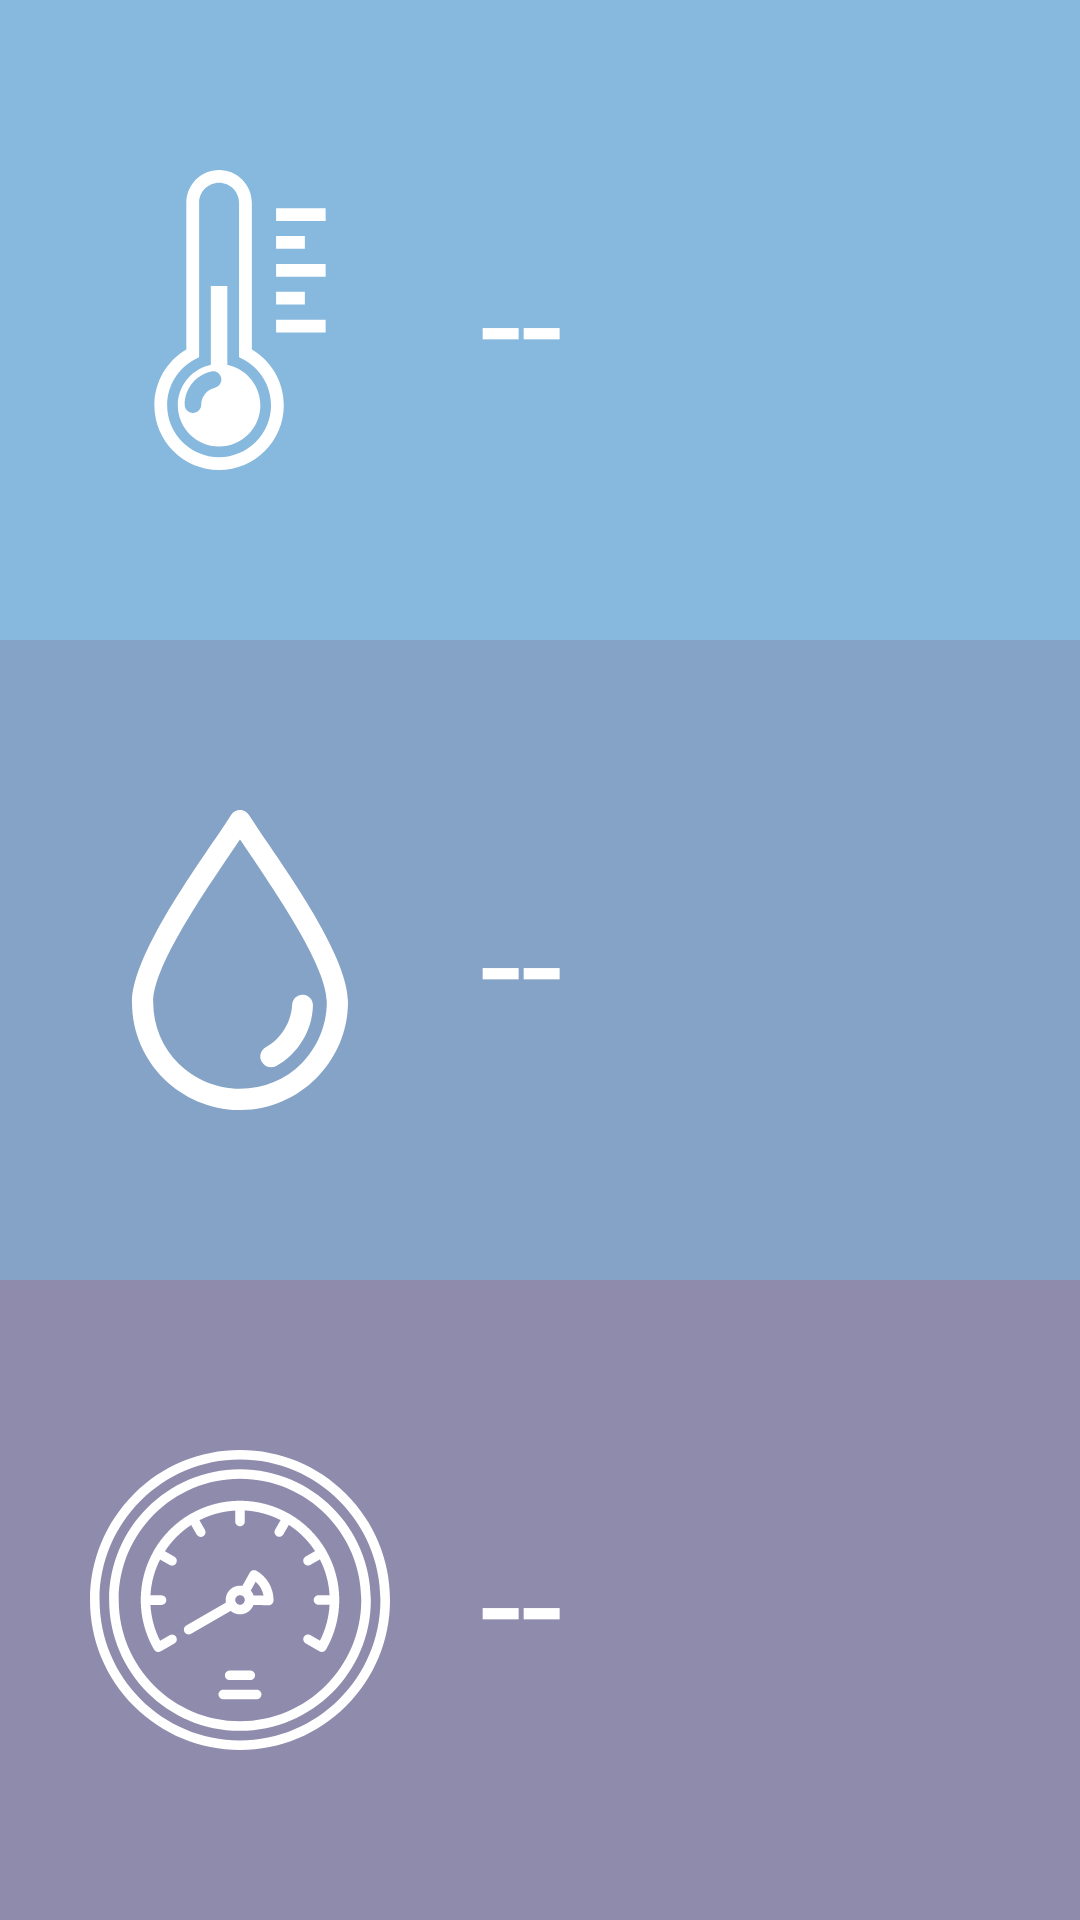

This screen was rendered from an Android layout file. Write that file and the resources it references.
<!-- AndroidManifest.xml: application theme AppTheme -->
<!-- res/layout/fragment_monitor.xml -->
<?xml version="1.0" encoding="utf-8"?>
<LinearLayout xmlns:android="http://schemas.android.com/apk/res/android"
              xmlns:tools="http://schemas.android.com/tools"
              android:layout_width="match_parent"
              android:layout_height="match_parent"
              android:layout_weight="1"
              android:gravity="center"
              android:orientation="vertical"
              tools:context="be.kuleuven.msec.iot.myroom.MonitorFragment">

    <LinearLayout
        android:layout_width="match_parent"
        android:layout_height="match_parent"
        android:layout_weight="1"
        android:gravity="center"
        android:orientation="horizontal"
        android:background="@color/appcolor3"
        >


        <TextView
            android:textColor="@android:color/white"

            android:layout_width="match_parent"
            android:layout_height="wrap_content"
            android:layout_margin="30dp"
            android:layout_weight="2.5"
            android:drawableRight="@drawable/ic_thermometer_custom"
            android:gravity="center_vertical|right"
            android:text="Temperature"/>

        <TextView
            android:textColor="@android:color/white"

            android:id="@+id/textView_temperature"
            android:layout_width="match_parent"
            android:layout_height="wrap_content"
            android:layout_weight="2"
            android:text="--"
            android:textSize="@dimen/layout_large_textsize"/>


    </LinearLayout>

    <LinearLayout
        android:layout_width="match_parent"
        android:layout_height="match_parent"
        android:layout_weight="1"
        android:gravity="center"
        android:orientation="horizontal"
            android:background="@color/appcolor4">


    <TextView
        android:textColor="@android:color/white"

        android:layout_width="match_parent"

            android:layout_height="wrap_content"
            android:layout_margin="30dp"
            android:layout_weight="2.5"
            android:drawableRight="@drawable/ic_water_drop_custom"
            android:gravity="center_vertical|right"
            android:text="Humidity"/>

        <TextView
            android:textColor="@android:color/white"

            android:id="@+id/textView_humidity"
            android:layout_width="match_parent"
            android:layout_height="wrap_content"
            android:layout_weight="2"

            android:text="--"
            android:textSize="@dimen/layout_large_textsize"/>


    </LinearLayout>

    <LinearLayout
        android:layout_width="match_parent"
        android:layout_height="match_parent"
        android:layout_weight="1"
        android:gravity="center"
        android:orientation="horizontal"
        android:background="@color/appcolor5">


    <TextView
        android:textColor="@android:color/white"
            android:id="@+id/textView"
            android:layout_width="match_parent"
            android:layout_height="wrap_content"
            android:layout_margin="30dp"
            android:layout_weight="2.5"
            android:drawablePadding="15dp"
            android:drawableRight="@drawable/ic_barometer_custom"
            android:gravity="center_vertical|right"
            android:text="Pressure"
            />

        <TextView
            android:textColor="@android:color/white"

            android:id="@+id/textView_pressure"
            android:layout_width="match_parent"
            android:layout_height="wrap_content"
            android:layout_weight="2"
            android:text="--"
            android:textSize="@dimen/layout_large_textsize"/>


    </LinearLayout>


</LinearLayout>
<!-- resources referenced by this layout -->
<resources>
  <color name="appcolor3">#aa4d9acf</color>
  <color name="appcolor4">#aa4a78ad</color>
  <color name="appcolor5">#aa5a5487</color>
  <dimen name="layout_large_textsize">50sp</dimen>
  <!-- drawable ic_barometer_custom (drawable-xxhdpi) -->
  <?xml version="1.0" encoding="utf-8"?>
  <layer-list xmlns:android="http://schemas.android.com/apk/res/android" >
  
      <item
          android:drawable="@drawable/ic_barometer_24dp"
          android:width="@dimen/icon_size"
          android:height="@dimen/icon_size"
          />
  
  </layer-list >
  <!-- drawable ic_thermometer_custom (drawable-xxhdpi) -->
  <?xml version="1.0" encoding="utf-8"?>
  <layer-list xmlns:android="http://schemas.android.com/apk/res/android" >
  
      <item
          android:drawable="@drawable/ic_thermometer_24dp"
          android:width="@dimen/icon_size"
          android:height="@dimen/icon_size"
          />
  
  </layer-list >
  <!-- drawable ic_water_drop_custom (drawable-xxhdpi) -->
  <?xml version="1.0" encoding="utf-8"?>
  <layer-list xmlns:android="http://schemas.android.com/apk/res/android" >
  
      <item
          android:drawable="@drawable/ic_water_drop_24dp"
          android:width="@dimen/icon_size"
          android:height="@dimen/icon_size"
          />
  
  </layer-list >
  <style name="AppTheme" parent="Theme.AppCompat.Light.DarkActionBar">
          
          <item name="colorPrimary">@color/colorPrimary</item>
          <item name="colorPrimaryDark">@color/colorPrimaryDark</item>
          <item name="colorAccent">@color/colorAccent</item>
      </style>
  <dimen name="icon_size">100dp</dimen>
  <!-- drawable ic_water_drop_24dp (drawable) -->
  <vector android:height="24dp" android:viewportHeight="294.465"
      android:viewportWidth="294.465" android:width="24dp" xmlns:android="http://schemas.android.com/apk/res/android">
      <path android:fillColor="#ffffff" android:pathData="M174.43,32.47c-6.8,-10 -12.8,-19.2 -18.4,-27.6c-0.8,-1.2 -2,-2.4 -3.2,-3.2c-4.8,-3.2 -11.2,-1.6 -14.4,3.2c-5.2,8.4 -11.2,17.2 -18.4,27.6c-31.6,46.4 -78.8,116.4 -78.8,156.4c0,29.2 12,55.6 31.2,74.8c19.2,18.8 45.6,30.8 74.8,30.8s55.6,-12 74.8,-31.2c19.2,-19.2 31.2,-45.6 31.2,-74.8C253.23,148.46 206.03,78.86 174.43,32.47zM207.63,248.87c-15.6,15.6 -36.8,24.8 -60.4,24.8c-23.6,0 -44.8,-9.6 -60.4,-24.8c-15.6,-15.6 -24.8,-36.8 -24.8,-60.4c0,-33.6 45.2,-100.4 75.2,-144.8c3.6,-5.2 6.8,-10.4 10,-14.8c3.2,4.4 6.4,9.6 10,14.8c30,44.8 75.2,111.2 75.2,144.8C232.43,212.07 222.83,233.26 207.63,248.87z"/>
      <path android:fillColor="#ffffff" android:pathData="M209.23,181.26c-5.6,-0.4 -10.4,4 -10.8,9.6c-0.4,8.8 -3.2,17.2 -7.6,24.4c-4.4,7.2 -10.8,13.6 -18.4,17.6c-4.8,2.8 -6.8,9.2 -4,14c3.2,5.6 9.6,7.2 14.4,4.4c10.8,-6 19.6,-14.8 25.6,-24.8c6.4,-10 10,-22 10.4,-34.4C219.23,186.46 214.83,181.66 209.23,181.26z"/>
  </vector>
  <color name="colorPrimary">#4b84b9</color>
  <color name="colorPrimaryDark">#02417b</color>
  <color name="colorAccent">#56bbeb</color>
</resources>
